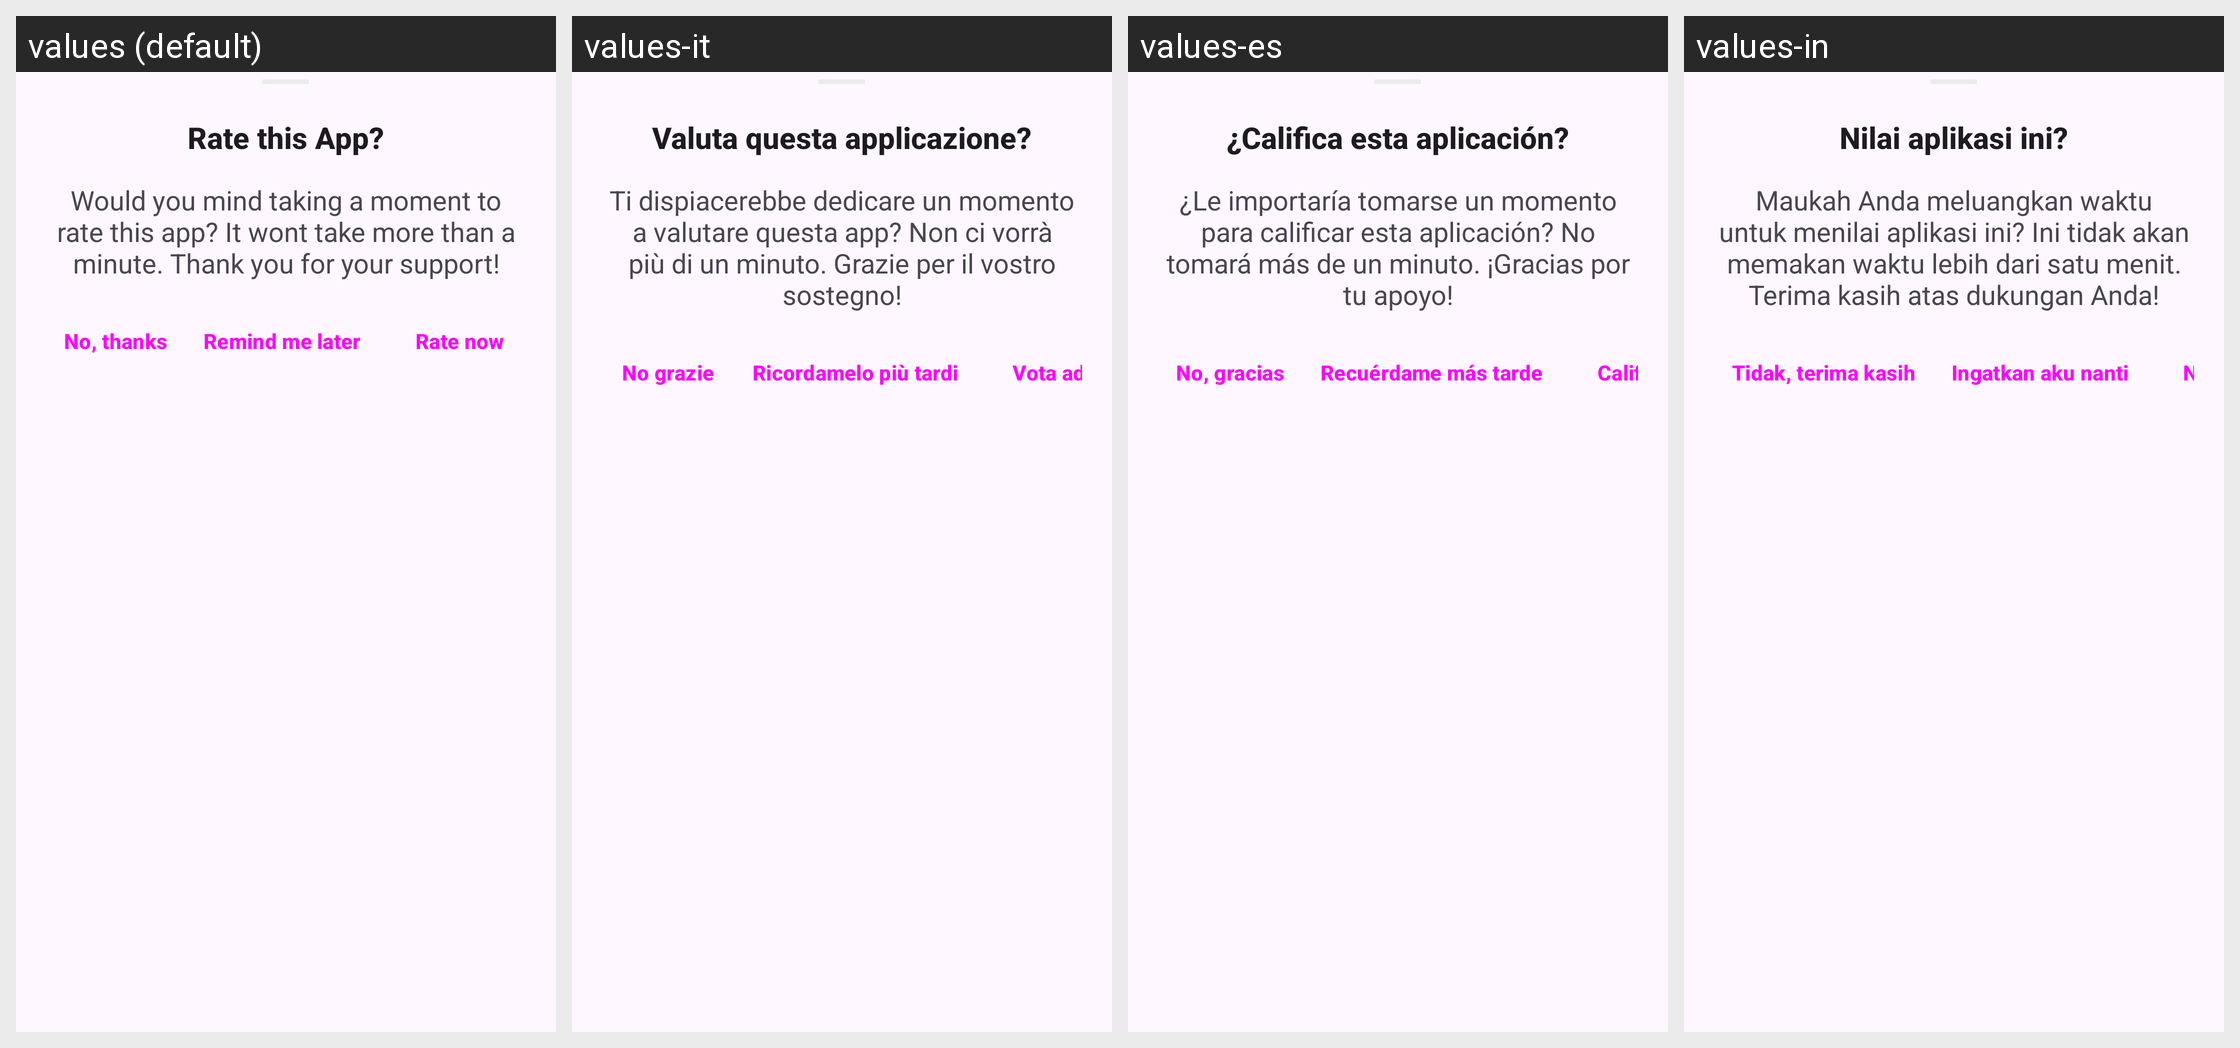

Translations of the strings shown on this Android screen, per locale in the grid:
Android screen res/layout/view_rate_app.xml rendered under 4 locales, left to right: values (default), values-it, values-es, values-in. Device: Nexus 5 (rendered at 1080×1920; each locale shown at half size, 540×960, under a caption strip naming it); theme AppTheme.
Other locales in the repository, not shown: values-hi, values-ru, values-ta.
Strings drawn on this screen, with the default value and each locale's value (text and hints the layout hard-codes, and strings that could not be matched under every locale, appear in the picture but are not listed):

rate_popup_title
  values: Rate this App?
  values-it: Valuta questa applicazione?
  values-es: ¿Califica esta aplicación?
  values-in: Nilai aplikasi ini?

rate_popup_message
  values: Would you mind taking a moment to rate this app? It wont take more than a minute. Thank you for your support!
  values-it: Ti dispiacerebbe dedicare un momento a valutare questa app? Non ci vorrà più di un minuto. Grazie per il vostro sostegno!
  values-es: ¿Le importaría tomarse un momento para calificar esta aplicación? No tomará más de un minuto. ¡Gracias por tu apoyo!
  values-in: Maukah Anda meluangkan waktu untuk menilai aplikasi ini? Ini tidak akan memakan waktu lebih dari satu menit. Terima kasih atas dukungan Anda!

rate_popup_no
  values: No, thanks
  values-it: No grazie
  values-es: No, gracias
  values-in: Tidak, terima kasih

rate_popup_later
  values: Remind me later
  values-it: Ricordamelo più tardi
  values-es: Recuérdame más tarde
  values-in: Ingatkan aku nanti

rate_popup_ok
  values: Rate now
  values-it: Vota adesso
  values-es: Califica ahora
  values-in: Nilai sekarang
